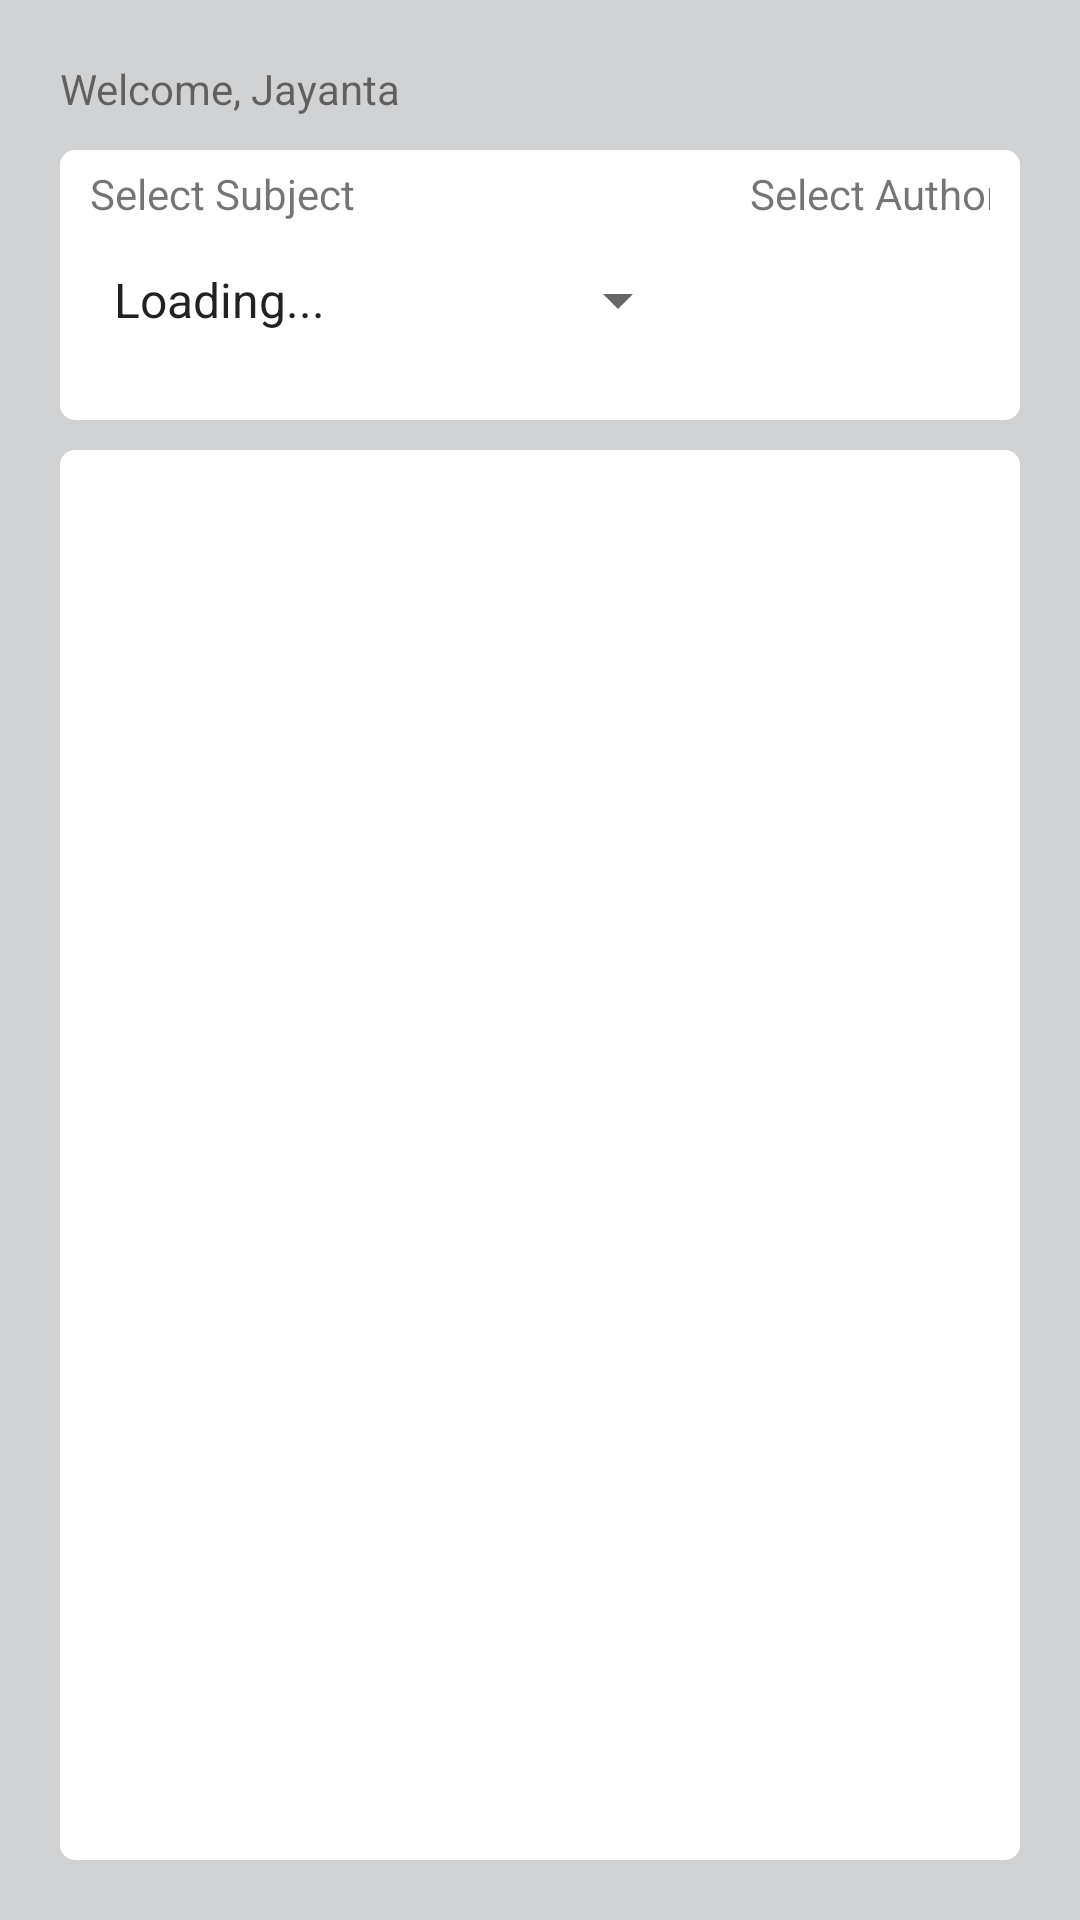

Produce the Android XML layout that renders to this screen, including the resource entries it uses.
<!-- AndroidManifest.xml: application theme AppTheme -->
<!-- res/layout/activity_generate_paper.xml -->
<?xml version="1.0" encoding="utf-8"?>
<LinearLayout xmlns:android="http://schemas.android.com/apk/res/android"
    xmlns:tools="http://schemas.android.com/tools"
    android:layout_width="match_parent"
    android:layout_height="match_parent"
    android:background="@color/bgcolor"
    tools:context="com.jayantagogoi.tnspractise.GeneratePaper">

    

    
    <LinearLayout
        android:layout_width="match_parent"
        android:layout_height="match_parent"
        android:layout_margin="20dp"
        android:orientation="vertical"
        android:textAlignment="center">

        
        <LinearLayout
            android:orientation="horizontal"
            android:layout_width="match_parent"
            android:layout_height="30dp"
            android:id="@+id/tns_db">


            <TextView
                android:layout_width="193dp"
                android:layout_height="wrap_content"
                android:textAppearance="?android:attr/textAppearanceSmall"
                android:text="Welcome, Jayanta"
                android:id="@+id/std_name" />

        </LinearLayout>


        
        <LinearLayout
            android:layout_width="match_parent"
            android:layout_height="match_parent"
            android:orientation="vertical"
            android:id="@+id/db_content">

            <LinearLayout
                android:layout_width="match_parent"
                android:background="@drawable/panelbg"
                android:layout_height="90dp"
                android:layout_marginBottom="10dp"
                android:id="@+id/subInfo"
                android:orientation="horizontal">

                
                <LinearLayout
                    android:layout_width="220dp"
                    android:layout_height="wrap_content"
                    android:orientation="vertical">

                    <TextView
                        android:layout_width="wrap_content"
                        android:layout_height="25dp"
                        android:textAppearance="?android:attr/textAppearanceSmall"
                        android:text="Select Subject"
                        android:id="@+id/lblSubject"
                        />

                    <Spinner
                        android:layout_width="wrap_content"
                        android:minWidth="200dp"
                        android:layout_height="40dp"
                        android:id="@+id/spin_subjectlist"
                        android:entries="@array/subject_name"
                        android:spinnerMode="dialog" />

                </LinearLayout>

                <LinearLayout
                    android:layout_width="200dp"
                    android:layout_height="wrap_content"
                    android:orientation="vertical">

                    <TextView
                        android:layout_width="200dp"
                        android:layout_height="25dp"
                        android:textAppearance="?android:attr/textAppearanceSmall"
                        android:text="Select Author"
                        android:id="@+id/lblAuthor" />

                    <Spinner
                        android:layout_width="wrap_content"
                        android:minWidth="200dp"
                        android:layout_height="40dp"
                        android:id="@+id/spin_author"
                        />

                </LinearLayout>

            </LinearLayout>

            

            <LinearLayout
                android:layout_width="match_parent"
                android:layout_height="match_parent"
                android:background="@drawable/panelbg"

                android:id="@+id/auth_chapterlist"
                android:orientation="horizontal">


                <LinearLayout
                    android:layout_width="360dp"
                    android:layout_height="match_parent"
                    android:layout_marginRight="5dp"
                    android:orientation="vertical">

                    <ListView
                        android:layout_width="wrap_content"
                        android:layout_height="match_parent"
                        android:id="@+id/lst_chapterList"
                        android:choiceMode="multipleChoice"
                        android:layoutMode="clipBounds"
                        android:layout_weight="1">


                    </ListView>


                </LinearLayout>

                <LinearLayout
                    android:layout_width="100dp"
                    android:layout_height="match_parent"
                    android:orientation="vertical">

                    <Button
                        android:layout_width="match_parent"
                        android:layout_height="wrap_content"
                        android:id="@+id/btn_generate"
                        android:layout_marginTop="10dp"
                        android:layout_gravity="center_vertical"
                        android:background="@drawable/buttonstyle"
                        android:onClick="getAllSelectedChapter"
                        android:text="Generate Paper"/>

                </LinearLayout>

                


                </LinearLayout>


            </LinearLayout>



        </LinearLayout>




</LinearLayout>
<!-- resources referenced by this layout -->
<resources>
  <string-array name="subject_name">
           <item>Loading...</item>
  
      </string-array>
  <color name="bgcolor">#d1d2d4</color>
  <!-- drawable buttonstyle (drawable) -->
  <?xml version="1.0" encoding="utf-8"?>
  <selector xmlns:android="http://schemas.android.com/apk/res/android" >
      <item android:state_pressed="true" >
          <shape android:shape="rectangle"  >
              <corners android:radius="10dip" />
              <stroke android:width="1dip" android:color="#5e7974" />
              <gradient android:angle="-90" android:startColor="#FFFFFF" android:endColor="#999999"  />
          </shape>
      </item>
      <item android:state_focused="true">
          <shape android:shape="rectangle"  >
              <corners android:radius="10dip" />
              <stroke android:width="1dip" android:color="#5e7974" />
              <solid android:color="#58857e"/>
          </shape>
      </item>
      <item >
          <shape android:shape="rectangle"  >
              <corners android:radius="10dip" />
              <stroke android:width="1dip" android:color="#5e7974" />
              <gradient android:angle="-90" android:startColor="#FFFFFF" android:endColor="#CCCCFF" />
          </shape>
      </item>
  </selector>
  <!-- drawable panelbg (drawable) -->
  <?xml version="1.0" encoding="utf-8"?>
  <shape xmlns:android="http://schemas.android.com/apk/res/android">
      <corners android:radius="5dp"/>
      <solid android:color="@color/white"/>
      <padding
          android:bottom="5dp"
          android:left="10dp"
          android:right="10dp"
          android:top="5dp"/>
  
  </shape>
  <style name="AppTheme" parent="Theme.AppCompat.Light.DarkActionBar">
          
  
  
          <item name="android:windowNoTitle">true</item>
          <item name="android:windowContentOverlay">@null</item>
      </style>
  <color name="white">#FFFFFF</color>
</resources>
